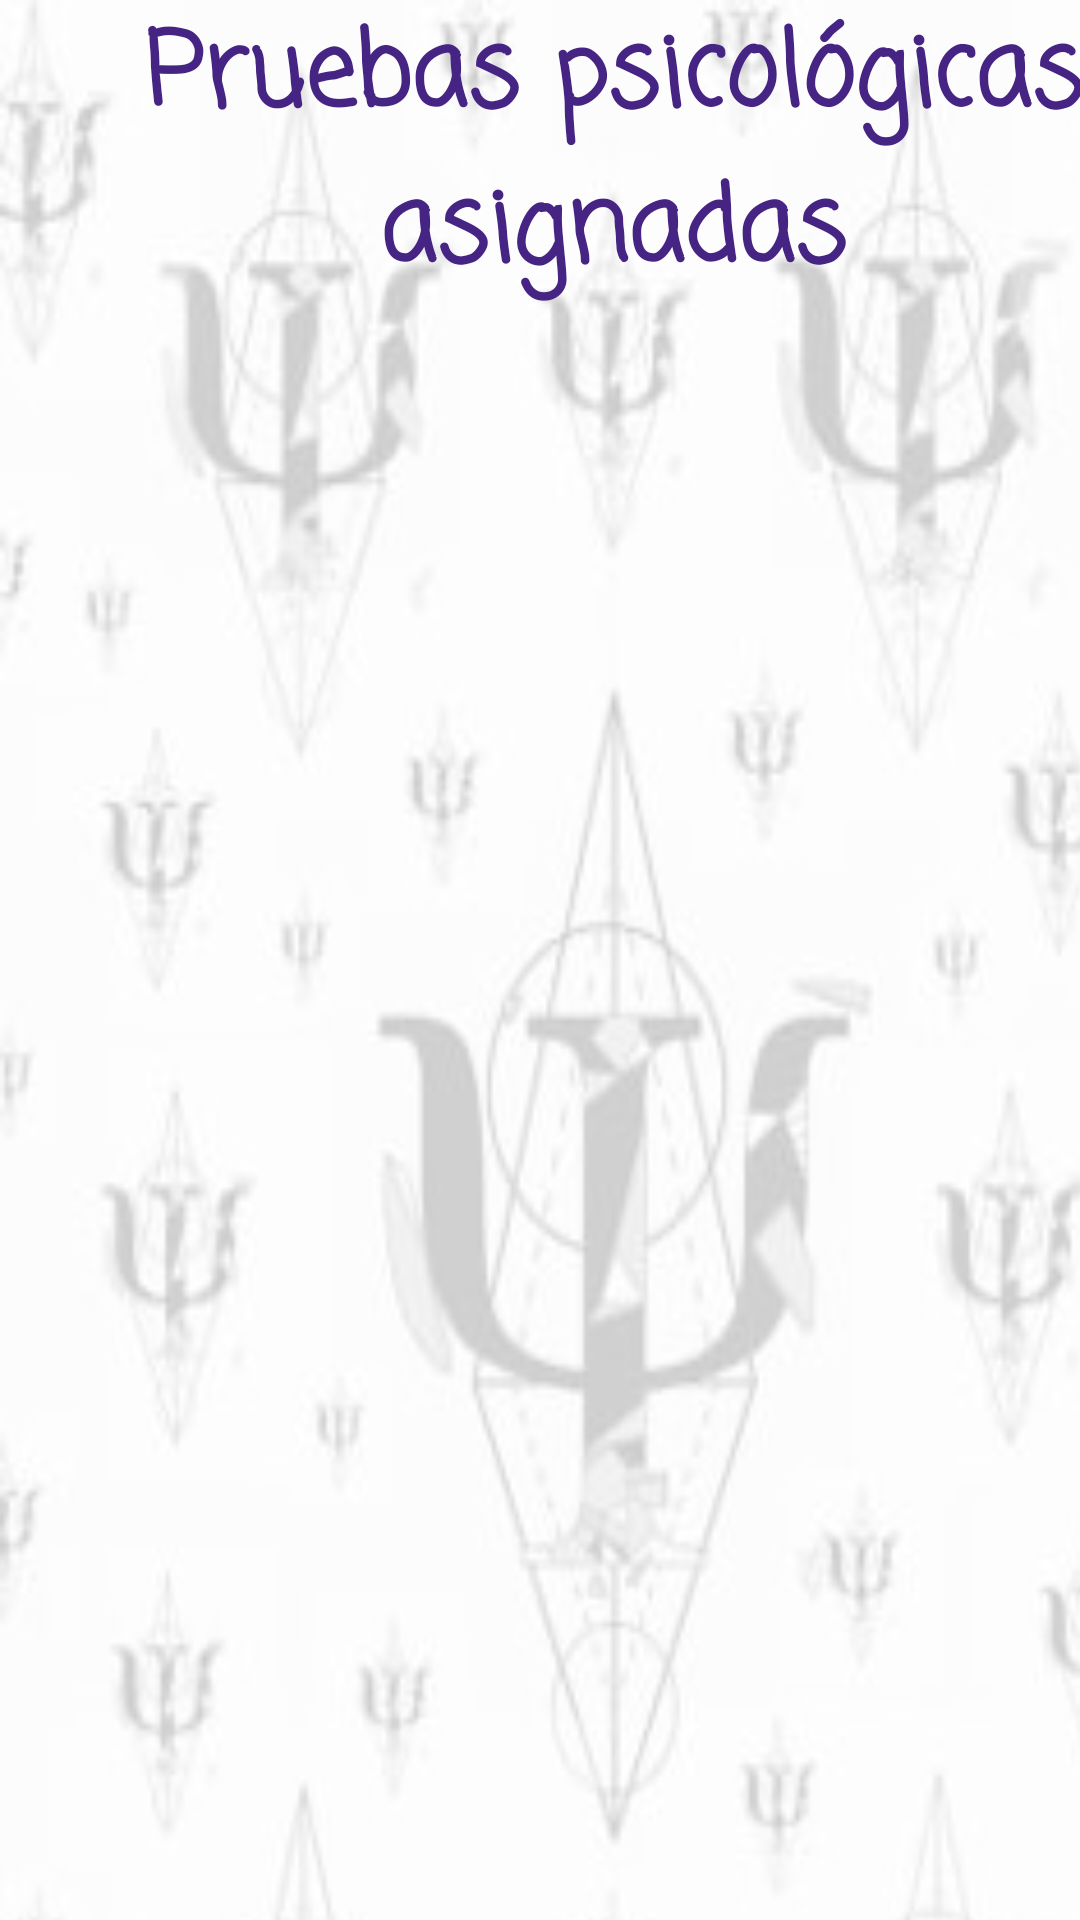

Write the Android layout XML for this screen, with the resource values it uses.
<!-- AndroidManifest.xml: application theme Theme.TT2021A027 -->
<!-- res/layout/activity_pruebasasignadas.xml -->
<?xml version="1.0" encoding="utf-8"?>
<androidx.constraintlayout.widget.ConstraintLayout xmlns:android="http://schemas.android.com/apk/res/android"
    xmlns:app="http://schemas.android.com/apk/res-auto"
    xmlns:tools="http://schemas.android.com/tools"
    android:layout_width="match_parent"
    android:layout_height="match_parent"
    tools:context=".pruebasasignadas">

    <LinearLayout
        android:layout_width="409dp"
        android:layout_height="844dp"
        android:background="@drawable/fondoprincipal"
        android:orientation="vertical"
        tools:layout_editor_absoluteX="1dp"
        tools:layout_editor_absoluteY="1dp">

        <ScrollView
            android:layout_width="match_parent"
            android:layout_height="match_parent">

            <LinearLayout
                android:layout_width="match_parent"
                android:layout_height="wrap_content"
                android:orientation="vertical">

                <TextView
                    android:id="@+id/textwelcomeasig"
                    android:layout_width="match_parent"
                    android:layout_height="wrap_content"
                    android:fontFamily="casual"
                    android:text="Pruebas psicológicas asignadas"
                    android:textAlignment="center"
                    android:textAllCaps="false"
                    android:textColor="#462483"
                    android:textSize="34sp"
                    android:textStyle="bold" />

                <ListView
                    android:id="@+id/Pruebas_Asignadas"
                    android:layout_width="match_parent"
                    android:layout_height="600dp" />
            </LinearLayout>
        </ScrollView>

    </LinearLayout>
</androidx.constraintlayout.widget.ConstraintLayout>
<!-- resources referenced by this layout -->
<resources>
  <!-- drawable fondoprincipal: jpg bitmap (drawable, 16642 bytes) -->
  <style name="Theme.TT2021A027" parent="Theme.MaterialComponents.DayNight.DarkActionBar">
          
          <item name="colorPrimary">@color/purple_500</item>
          <item name="colorPrimaryVariant">@color/purple_700</item>
          <item name="colorOnPrimary">@color/white</item>
          
          <item name="colorSecondary">@color/teal_200</item>
          <item name="colorSecondaryVariant">@color/teal_700</item>
          <item name="colorOnSecondary">@color/black</item>
          
          <item name="android:statusBarColor" tools:targetApi="l">?attr/colorPrimaryVariant</item>
          
      </style>
  <!-- not gathered from this repository: default colours our renderer supplied (Android Studio template values) -->
  <color name="purple_500">#FF6200EE</color>
  <color name="purple_700">#FF3700B3</color>
  <color name="teal_200">#FF03DAC5</color>
  <color name="teal_700">#FF018786</color>
  <color name="black">#FF000000</color>
  <color name="white">#FFFFFFFF</color>
</resources>
